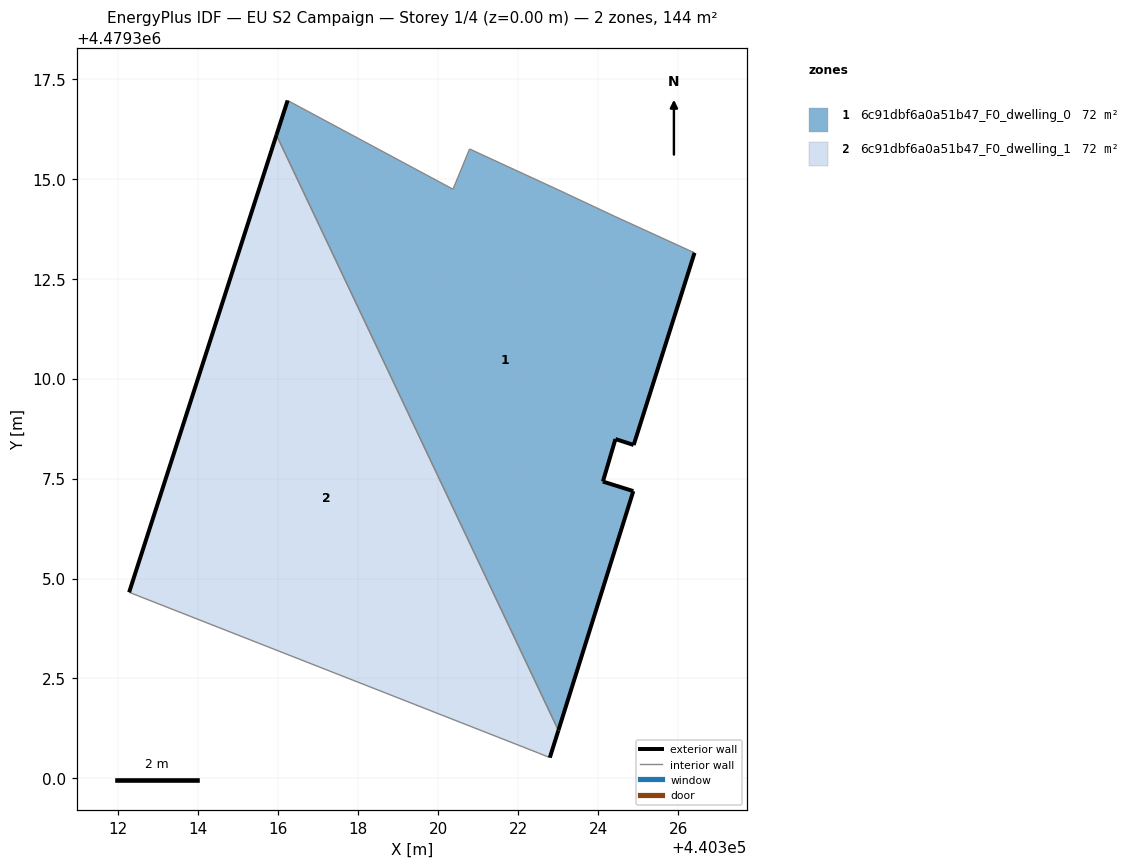
=== STOREY PLAN SPEC (per zone: floor XY polygon, exterior-wall plan segments, windows/doors) ===
zone 1: 6c91dbf6a0a51b47_F0_dwelling_0  (71.8 m²)
  floor: (440323.01, 4479301.20) (440324.88, 4479307.19) (440324.12, 4479307.42) (440324.43, 4479308.49) (440324.89, 4479308.34) (440326.41, 4479313.15) (440324.41, 4479314.06) (440322.99, 4479314.73) (440320.78, 4479315.74) (440320.37, 4479314.74) (440316.23, 4479316.96) (440315.95, 4479316.09)
  exterior wall: (440326.41, 4479313.15) – (440324.89, 4479308.34)  [5.0 m]
  exterior wall: (440324.89, 4479308.34) – (440324.43, 4479308.49)  [0.5 m]
  exterior wall: (440324.43, 4479308.49) – (440324.12, 4479307.42)  [1.1 m]
  exterior wall: (440324.12, 4479307.42) – (440324.88, 4479307.19)  [0.8 m]
  exterior wall: (440324.88, 4479307.19) – (440323.01, 4479301.20)  [6.3 m]
  exterior wall: (440315.95, 4479316.09) – (440316.23, 4479316.96)  [0.9 m]
  interior walls: 6
zone 2: 6c91dbf6a0a51b47_F0_dwelling_1  (71.8 m²)
  floor: (440322.79, 4479300.52) (440323.01, 4479301.20) (440315.95, 4479316.09) (440312.27, 4479304.66) (440322.51, 4479300.63)
  exterior wall: (440323.01, 4479301.20) – (440322.79, 4479300.52)  [0.7 m]
  exterior wall: (440312.27, 4479304.66) – (440315.95, 4479316.09)  [12.0 m]
  interior walls: 3

=== DERIVED (storey summary) ===
Building: EU S2 Campaign
Storey: 1 of 4  (floor level z = 0.00 m)
Storey gross floor area: 143.6 m²
Zones on this storey: 2
  - 6c91dbf6a0a51b47_F0_dwelling_0: floor 71.8 m²; exterior wall 14.6 m (43.8 m²); WWR 0.0%
  - 6c91dbf6a0a51b47_F0_dwelling_1: floor 71.8 m²; exterior wall 12.7 m (38.2 m²); WWR 0.0%
Zone adjacency (shared interzone walls):
  - 6c91dbf6a0a51b47_F0_dwelling_0 ↔ 6c91dbf6a0a51b47_F0_dwelling_1